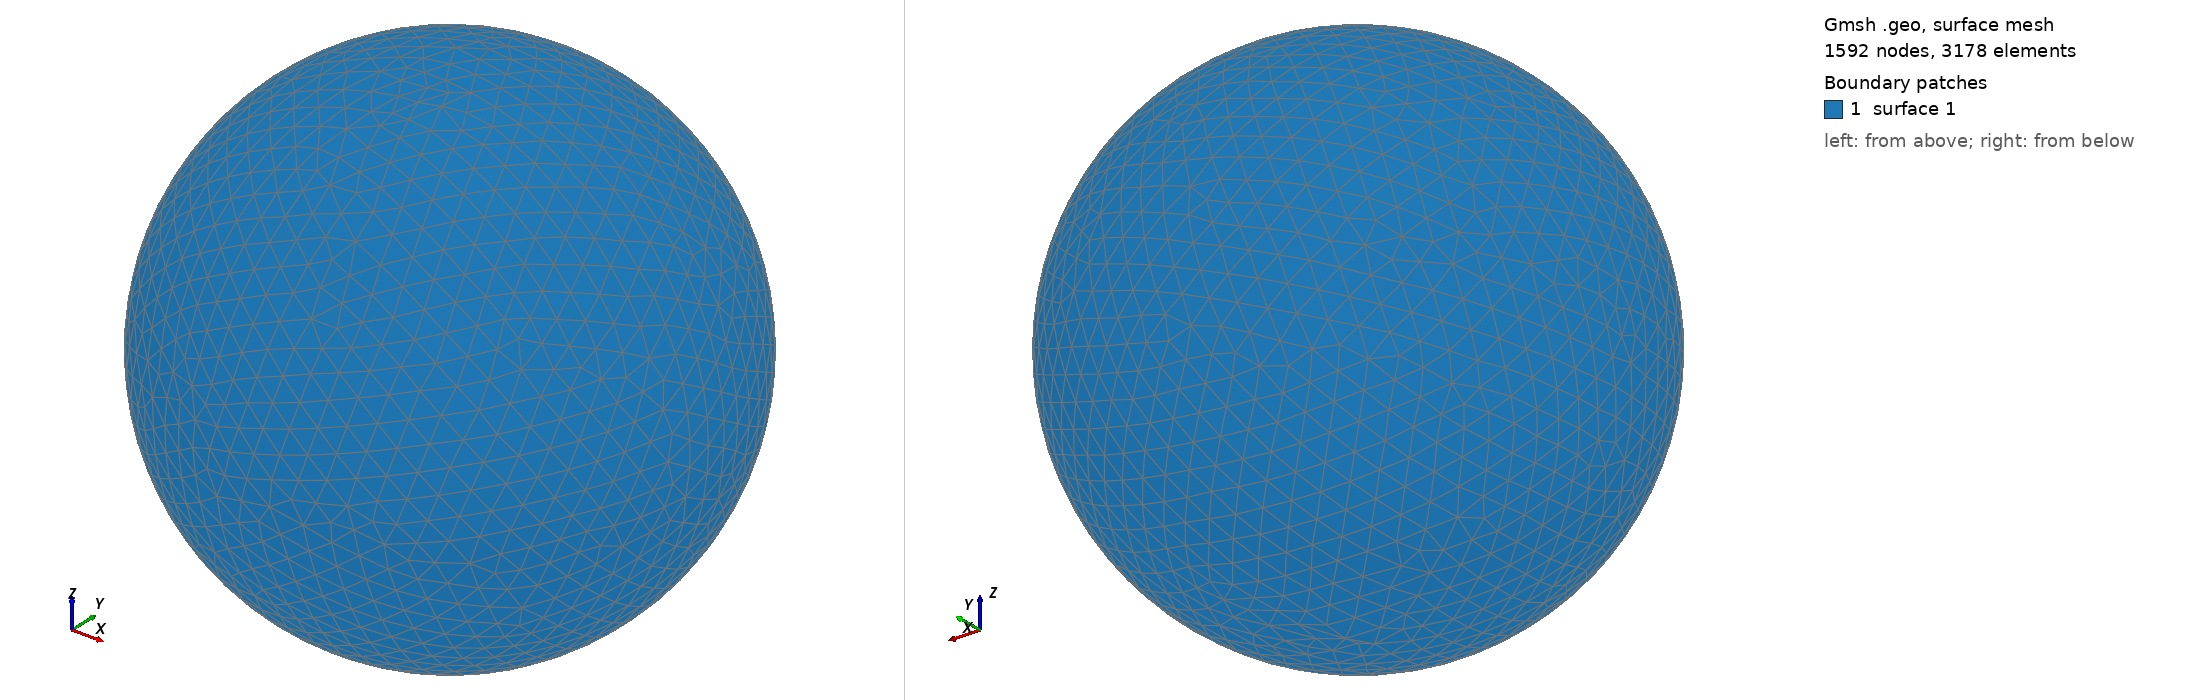

Gmsh geometry script, surface-meshed: 1592 nodes, 3178 surface elements. Boundary patches (legend numbers): 1 surface 1. Left view from above one corner, right view from below the opposite corner. The script declares no physical surfaces, so the legend lists its geometric surfaces. The drawing asked Gmsh for element sizes between 1% and 20% of the model's largest extent; the script's own settings can give other sizes.

=== shot0151.geo (drawn) ===
SetFactory("OpenCASCADE");
Point(1) = {0,0,0,0};
Sphere(1) = {0,0,0,0.00235000};
MeshSize{ PointsOf{ Surface{:}; } } = 0.000235000;
Mesh.ElementOrder=1;
Mesh.Format=39;
